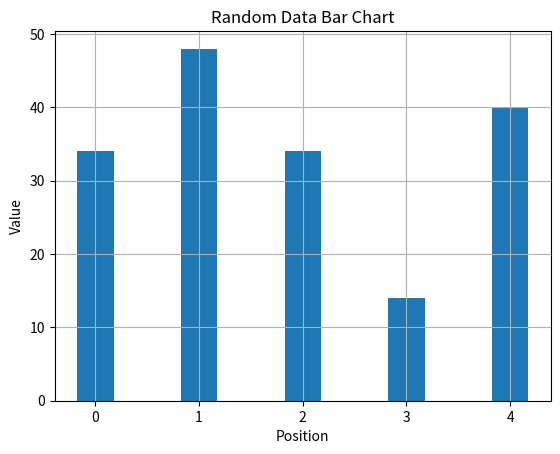

Here is the Python script that generated this plot:
import matplotlib.pyplot as plt  # Import the pyplot module from matplotlib
import numpy as np  # Import the NumPy library

# Generate random data for the bar chart
data = np.random.randint(10, 50, size=5)

# Generate positions for the bars on the x-axis
plac = np.arange(len(data))

# Define the width of the bars
width = 0.35

# Create a bar chart with the random data
plt.bar(plac, data, width)

# Add labels, title, and grid
plt.xlabel('Position')  # Label for the x-axis
plt.ylabel('Value')  # Label for the y-axis
plt.title('Random Data Bar Chart')  # Title of the bar chart
plt.grid(True)  # Add a grid to the background of the plot

# Display the bar chart
plt.show()  # Render the plot in a window


#The script explained:
#import matplotlib.pyplot as plt  # Import the pyplot module from the matplotlib library for plotting
#import numpy as np  # Import the NumPy library for numerical operations
# matplotlib.pyplot is used for creating static, animated, and interactive visualizations in Python.
# numpy is a library for numerical operations, particularly useful for vectorized operations and working with arrays.

# Step 1: Generate random data for the bar chart
# Using np.random.randint to create an array of 5 random integers between 10 and 50

#data = np.random.randint(10, 50, size=5)

# Step 2: Generate positions for the bars on the x-axis
# np.arange(len(data)) creates an array of positions [0, 1, 2, 3, 4] for the bars on the x-axis.

#plac = np.arange(len(data))

# Step 3: Define the width of the bars
# This is a constant that determines how wide each bar will be

#width = 0.35

# Step 4: Create a bar chart with the random data
# plt.bar takes the positions (plac), the data (heights of the bars), and the width of each bar

#plt.bar(plac, data, width)

# Step 5: Add labels, title, and grid for better readability

#plt.xlabel('Position')  # Label for the x-axis
#plt.ylabel('Value')  # Label for the y-axis
#plt.title('Random Data Bar Chart')  # Title of the bar chart
#plt.grid(True)  # Add a grid to the background of the plot

# Step 6: Display the bar chart
#plt.show()  # Render the plot in a window
